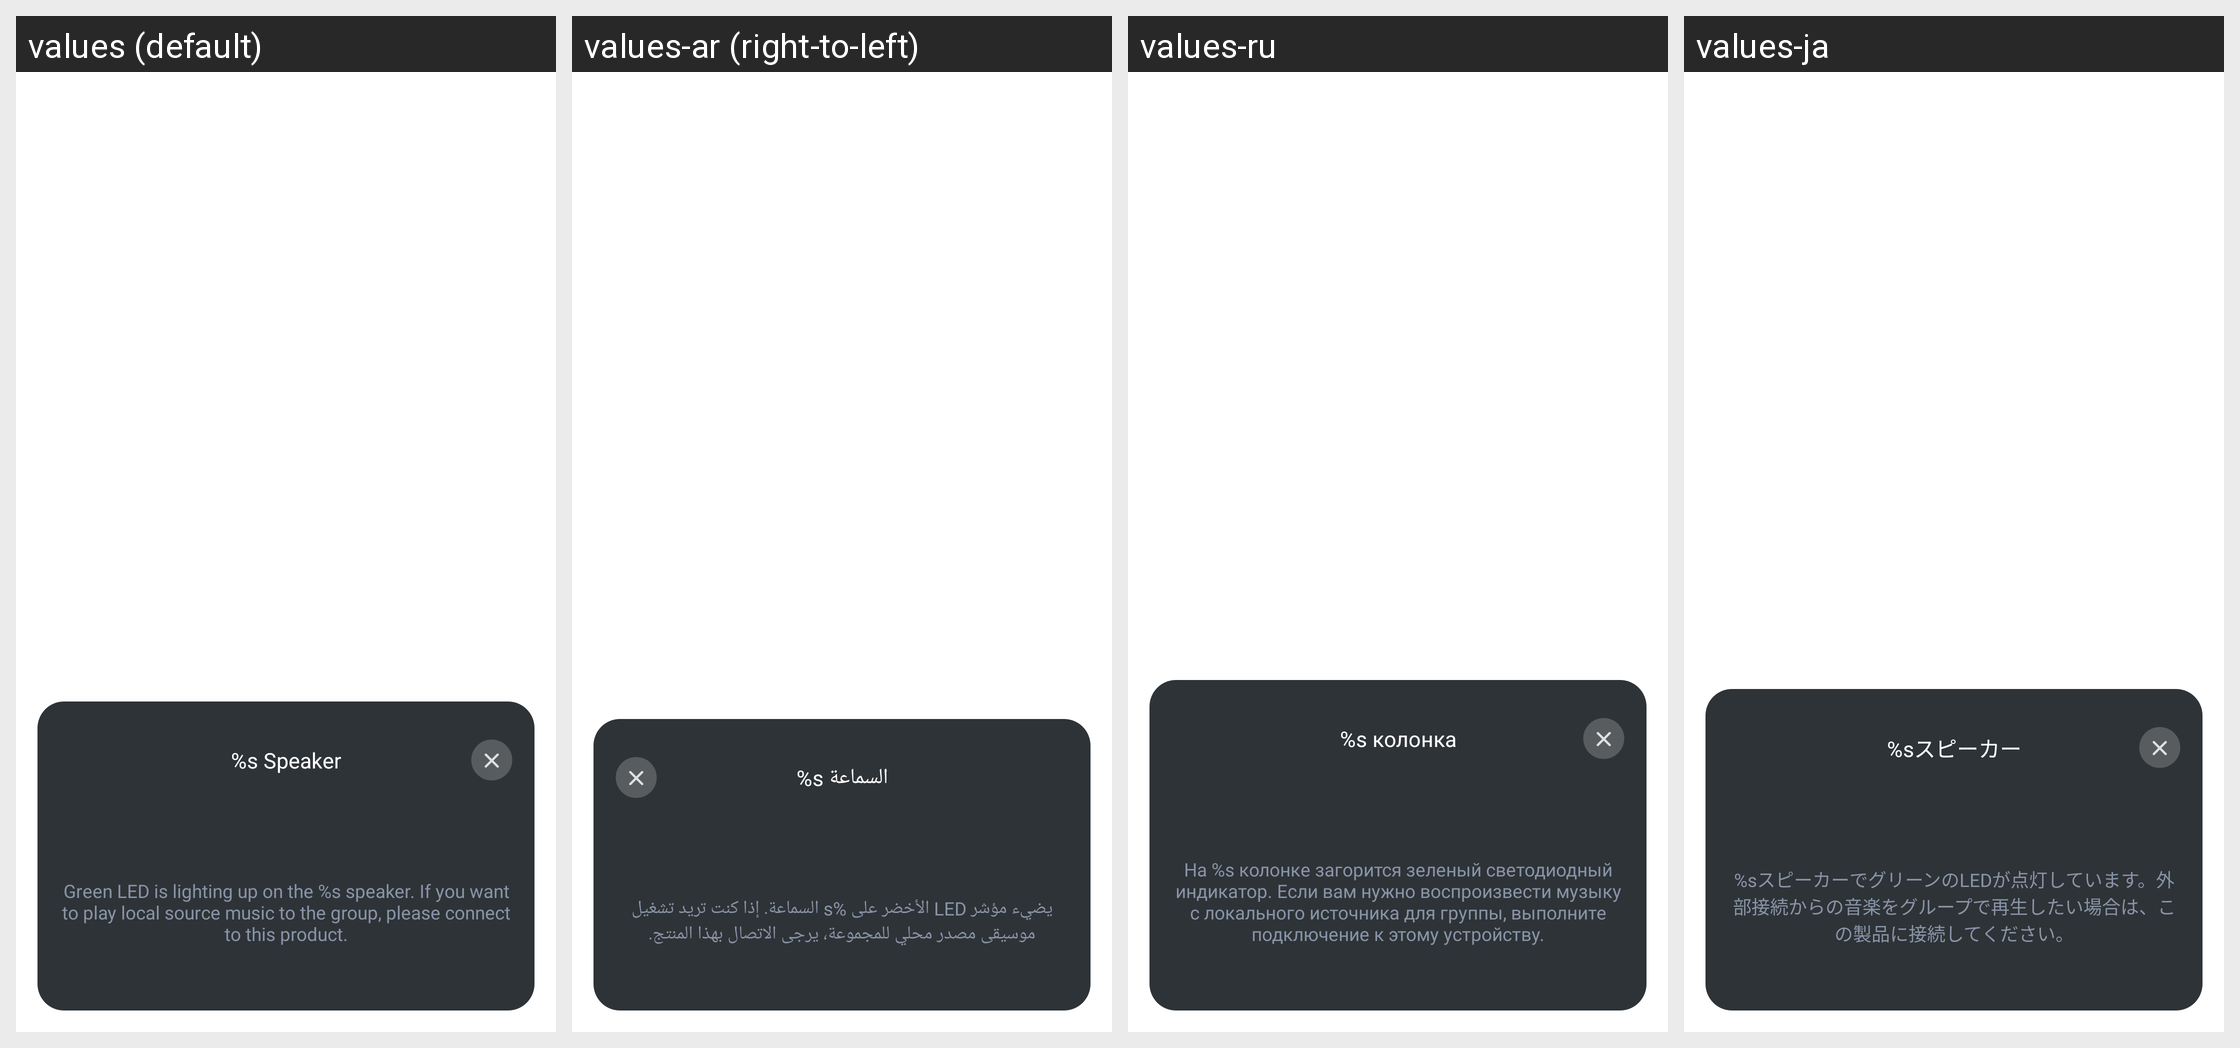

The Android screen above is rendered under several locales of the same app. Produce the string resources it draws, with the default and per-locale values.
Android screen res/layout/dialog_fragment_identity.xml rendered under 4 locales, left to right: values (default), values-ar (right-to-left), values-ru, values-ja. Device: Nexus 5 (rendered at 1080×1920; each locale shown at half size, 540×960, under a caption strip naming it); theme PartyBoxTheme.
Other locales in the repository, not shown: values-af, values-as, values-da, values-de, values-es, values-es-rMX, values-fi, values-fr, values-in-rID, values-it, values-iw, values-ko, values-ne, values-nl, values-no, values-or, values-pa, values-pl, values-pt-rBR, values-pt-rPT, values-sk, values-sv, values-te, values-zh-rCN, values-zh-rTW.
Strings drawn on this screen, with the default value and each locale's value (text and hints the layout hard-codes, and strings that could not be matched under every locale, appear in the picture but are not listed):

speaker_format
  values: %s Speaker
  values-ar: %s السماعة
  values-ru: %s колонка
  values-ja: %sスピーカー

identity_desc
  values: Green LED is lighting up on the %s speaker. If you want to play local source music to the group, please connect to this product.
  values-ar: يضيء مؤشر LED الأخضر على %s السماعة. إذا كنت تريد تشغيل موسيقى مصدر محلي للمجموعة، يرجى الاتصال بهذا المنتج.
  values-ru: На %s колонке загорится зеленый светодиодный индикатор. Если вам нужно воспроизвести музыку с локального источника для группы, выполните подключение к этому устройству.
  values-ja: %sスピーカーでグリーンのLEDが点灯しています。外部接続からの音楽をグループで再生したい場合は、この製品に接続してください。
